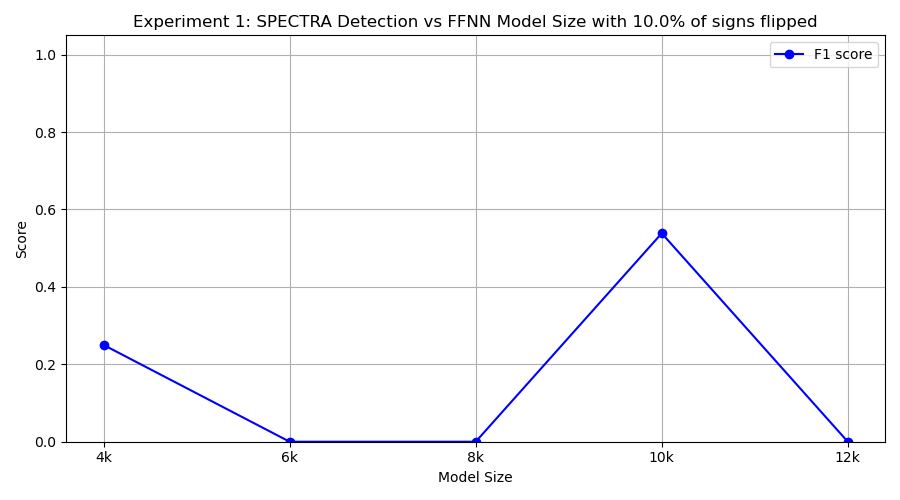

Data behind this chart, as committed beside it:
model_class, tp, fp, tn, fn, precision, recall, f1
FourKMLP, 2, 4, 6, 8, 0.3333, 0.2, 0.25
SixKMLP, 0, 0, 10, 10, 0.0, 0.0, 0.0
EightKMLP, 0, 0, 10, 10, 0.0, 0.0, 0.0
TenKMLP, 7, 9, 1, 3, 0.4375, 0.7, 0.5385
TwelveKMLP, 0, 0, 10, 10, 0.0, 0.0, 0.0
